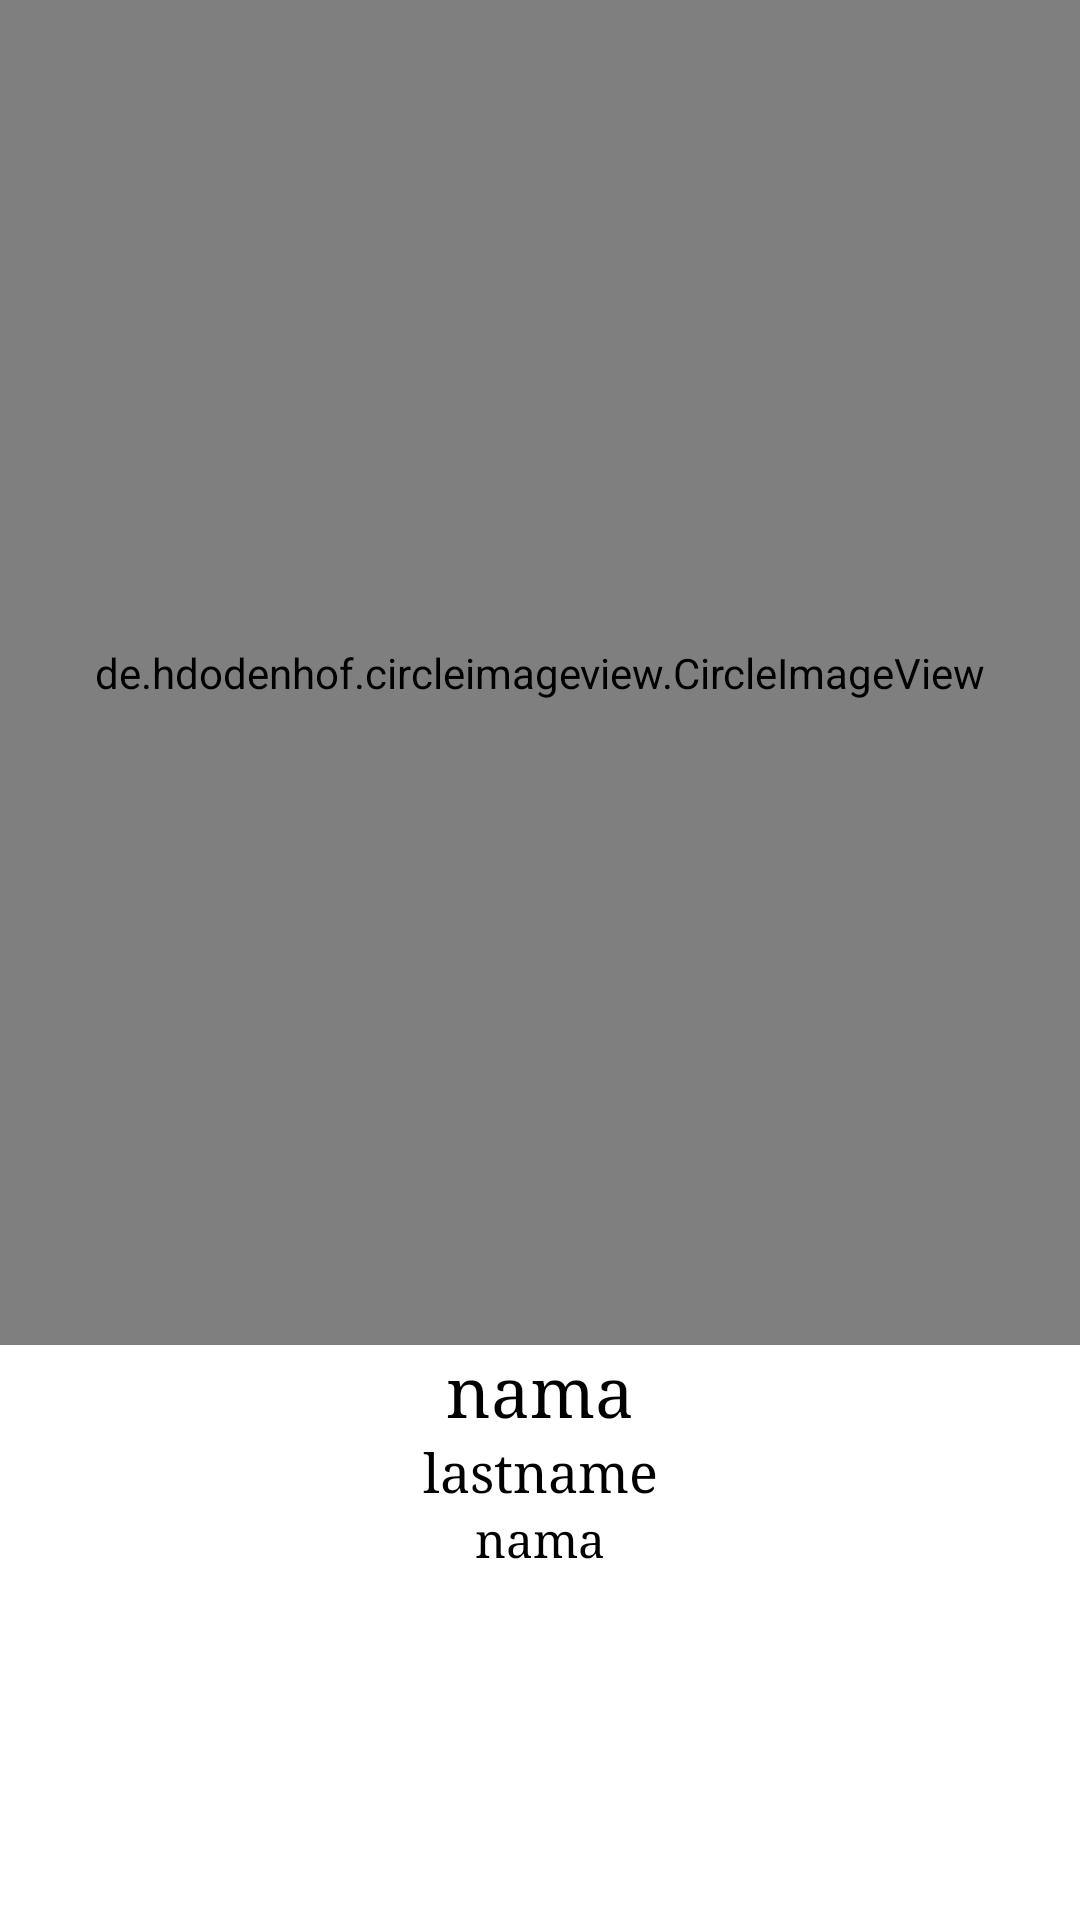

The Android layout XML behind this screen, and the referenced resources:
<!-- AndroidManifest.xml: application theme Theme.Modul2_kel07 -->
<!-- res/layout/activity_detail.xml -->
<?xml version="1.0" encoding="utf-8"?>
<LinearLayout android:orientation="vertical"
    xmlns:android="http://schemas.android.com/apk/res/android"
    android:layout_width="match_parent"
    android:layout_height="match_parent"
    tools:context="DetailActivity"
    xmlns:tools="http://schemas.android.com/tools"
    android:weightSum="100">

    <de.hdodenhof.circleimageview.CircleImageView
        android:id="@+id/img_Photo_User"
        android:layout_width="match_parent"
        android:layout_height="332dp"
        android:layout_weight="50"
        android:scaleType="centerCrop"
        android:src="@mipmap/ic_launcher_round" />
    <TextView
        android:id="@+id/tv_first_name"
        android:layout_width="fill_parent"
        android:layout_height="wrap_content"
        android:gravity="center"
        android:text="nama"
        android:typeface="serif"
        android:textSize="23sp"
        android:textColor="#000"/>
    <TextView
        android:id="@+id/tv_item_last_name"
        android:layout_width="fill_parent"
        android:layout_height="wrap_content"
        android:gravity="center"
        android:text="lastname"
        android:typeface="serif"
        android:textSize="18sp"
        android:textColor="#000"/>

    <TextView
        android:id="@+id/tv_item_email"
        android:layout_width="fill_parent"
        android:layout_height="wrap_content"
        android:gravity="center"
        android:text="nama"
        android:textColor="#000"
        android:textSize="16sp"
        android:typeface="serif" />
</LinearLayout>
<!-- resources referenced by this layout -->
<resources>
  <style name="Theme.Modul2_kel07" parent="Theme.MaterialComponents.DayNight.DarkActionBar">
          
          <item name="colorPrimary">@color/purple_500</item>
          <item name="colorPrimaryVariant">@color/purple_700</item>
          <item name="colorOnPrimary">@color/white</item>
          
          <item name="colorSecondary">@color/teal_200</item>
          <item name="colorSecondaryVariant">@color/teal_700</item>
          <item name="colorOnSecondary">@color/black</item>
          
          <item name="android:statusBarColor" tools:targetApi="l">?attr/colorPrimaryVariant</item>
          
  
      </style>
  <!-- not gathered from this repository: default colours our renderer supplied (Android Studio template values) -->
  <color name="purple_500">#FF6200EE</color>
  <color name="purple_700">#FF3700B3</color>
  <color name="teal_200">#FF03DAC5</color>
  <color name="teal_700">#FF018786</color>
  <color name="black">#FF000000</color>
  <color name="white">#FFFFFFFF</color>
</resources>
